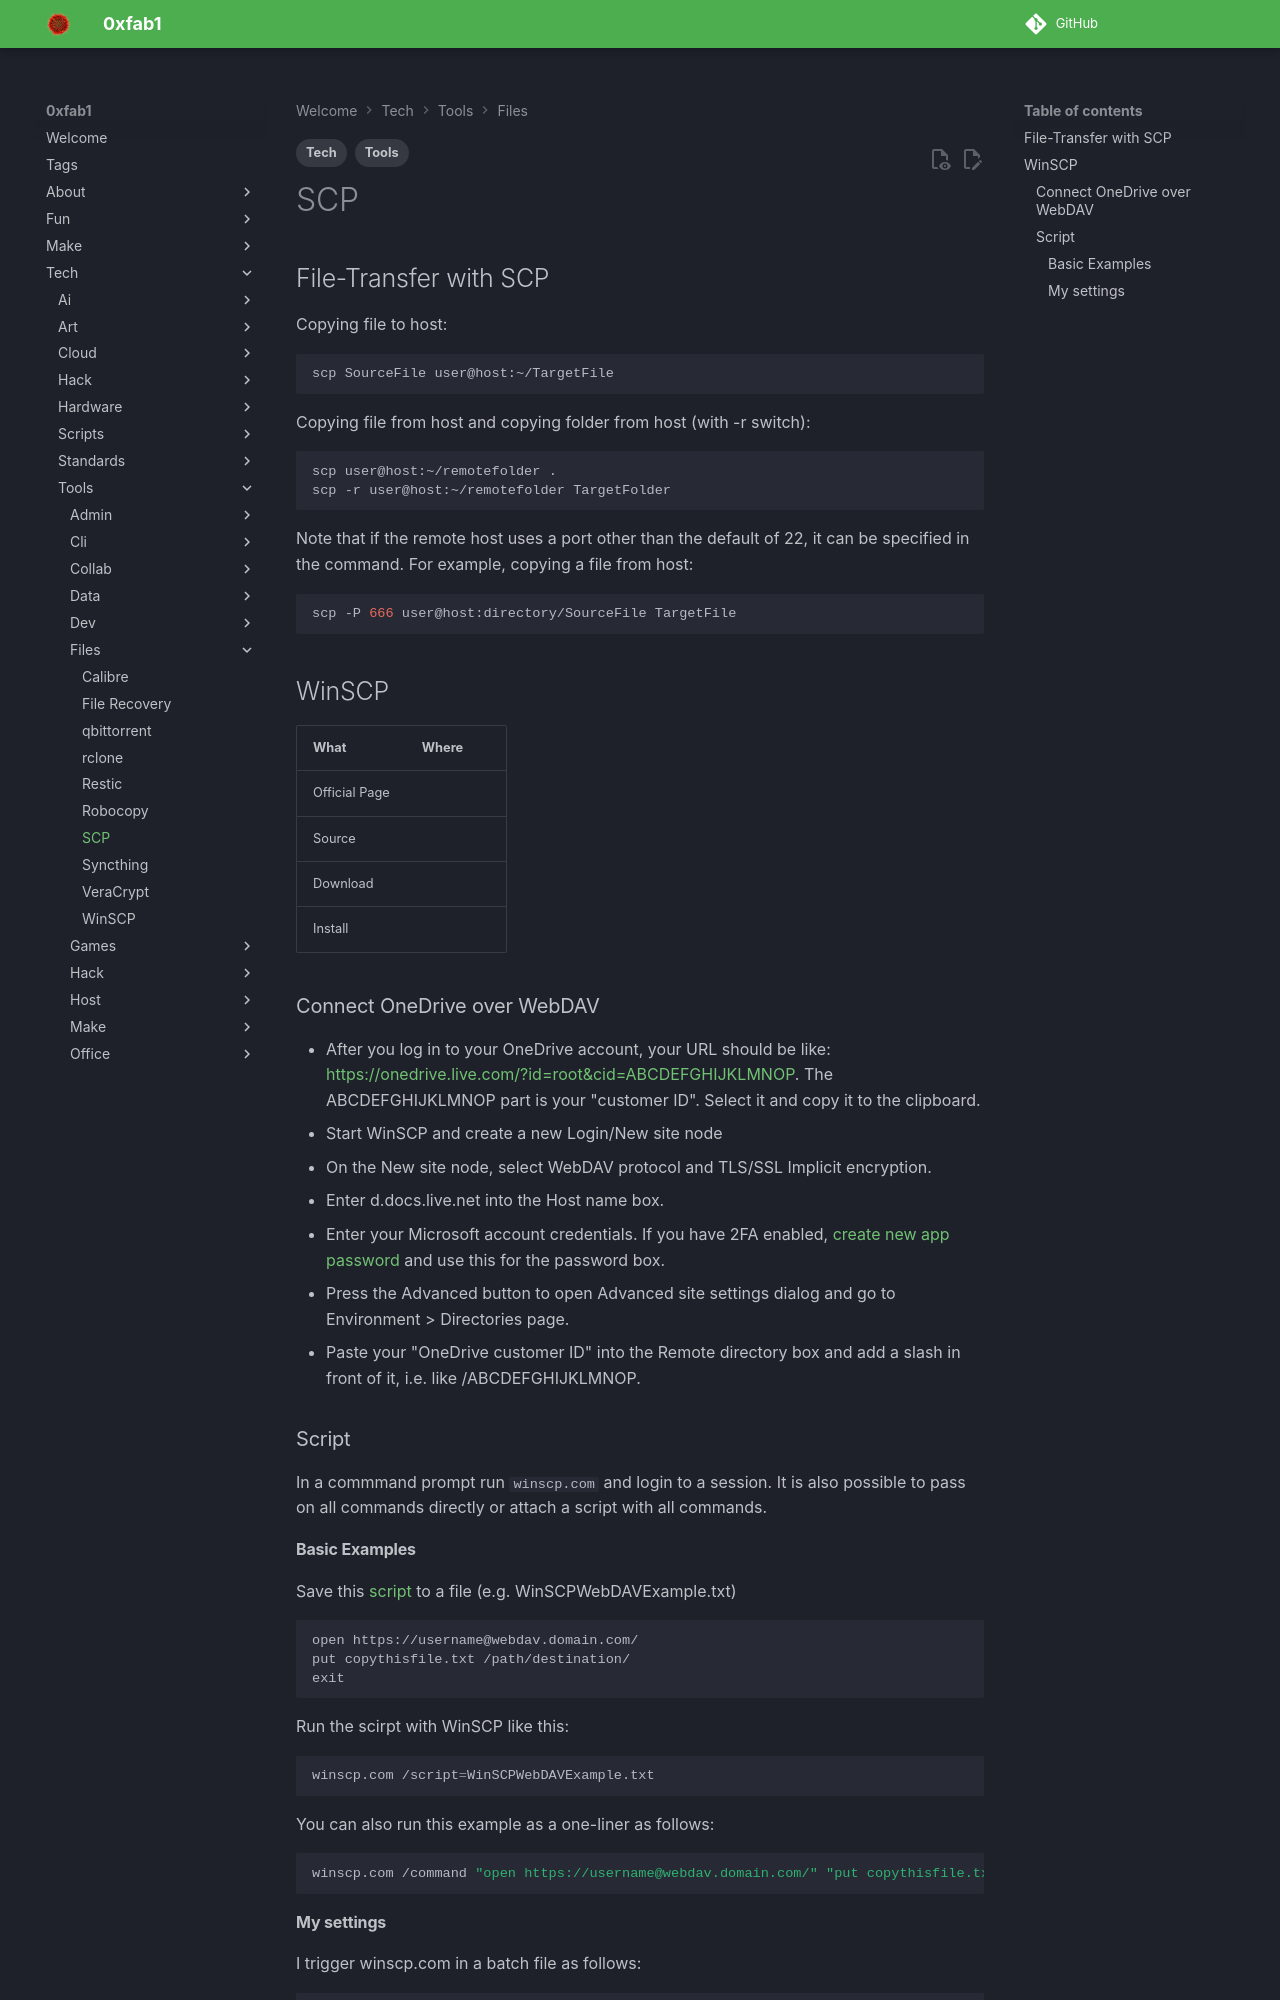

repository: FullByte/FullByte.github.io · page: tech/tools/files/scp.html · generator: mkdocs

---
date: 2023-12-22
modified: 2023-12-22
description: 'Copying file to host:'
tags:
- Tech
- Tools
---

# SCP

## File-Transfer with SCP

Copying file to host:

``` sh
scp SourceFile user@host:~/TargetFile
```

Copying file from host and copying folder from host (with -r switch):

``` sh
scp user@host:~/remotefolder .
scp -r user@host:~/remotefolder TargetFolder
```

Note that if the remote host uses a port other than the default of 22, it can be specified in the command. For example, copying a file from host:

``` sh
scp -P 666 user@host:directory/SourceFile TargetFile
```

## WinSCP

| What          | Where |
|---------------|-------|
| Official Page |       |
| Source        |       |
| Download      |       |
| Install       |       |

### Connect OneDrive over WebDAV

- After you log in to your OneDrive account, your URL should be like: <https://onedrive.live.com/?id=root&cid=ABCDEFGHIJKLMNOP>. The ABCDEFGHIJKLMNOP part is your "customer ID". Select it and copy it to the clipboard.
- Start WinSCP and create a new Login/New site node
- On the New site node, select WebDAV protocol and TLS/SSL Implicit encryption.
- Enter d.docs.live.net into the Host name box.
- Enter your Microsoft account credentials. If you have 2FA enabled, [create new app password](https://account.live.com/proofs/Manage/additional#AppPassword) and use this for the password box.
- Press the Advanced button to open Advanced site settings dialog and go to Environment > Directories page.
- Paste your "OneDrive customer ID" into the Remote directory box and add a slash in front of it, i.e. like /ABCDEFGHIJKLMNOP.

### Script

In a commmand prompt run `winscp.com` and login to a session. It is also possible to pass on all commands directly or attach a script with all commands.

#### Basic Examples

Save this [script](https://winscp.net/eng/docs/scripting) to a file (e.g. WinSCPWebDAVExample.txt)

``` txt
open https://username@webdav.domain.com/
put copythisfile.txt /path/destination/
exit
```

Run the scirpt with WinSCP like this:

``` sh
winscp.com /script=WinSCPWebDAVExample.txt
```

You can also run this example as a one-liner as follows:

``` sh
winscp.com /command "open https://username@webdav.domain.com/" "put copythisfile.txt /path/destination/" "exit"
```
